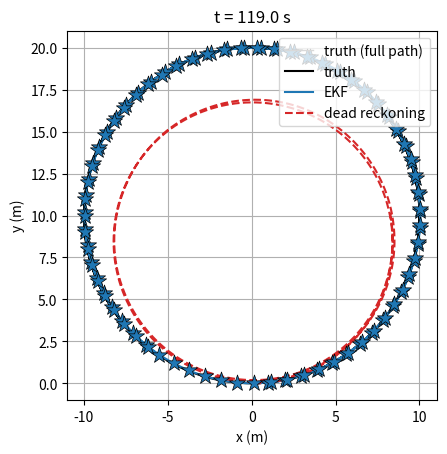

Reproduce this figure in Python.
from dataclasses import dataclass, field

import numpy as np
from matplotlib import pyplot as plt
from numpy.typing import NDArray


@dataclass
class Estimator:
    x: NDArray[np.float64]
    P: NDArray[np.float64]
    history_x: list = field(default_factory=list)

rng: np.random.Generator = np.random.default_rng(42)

I: NDArray[np.float64] = np.eye(5)

# motion model f(x, u): constant-velocity unicycle driven by measured yaw rate
def get_f(
    x: float, y: float, theta: float, v: float, bg: float, dt: float, gyro_z: float
) -> NDArray[np.float64]:
    return np.array([
        x + v*np.cos(theta)*dt,
        y + v*np.sin(theta)*dt,
        theta + (gyro_z - bg)*dt,
        v,
        bg
    ])

# Jacobian F = df/dx, evaluated at the state *before* prediction
def get_F(v: float, theta: float, dt: float) -> NDArray[np.float64]:
    return np.array([[1, 0, -v*np.sin(theta)*dt, np.cos(theta)*dt, 0],
                            [0, 1, v*np.cos(theta)*dt, np.sin(theta)*dt, 0],
                            [0, 0, 1, 0, -dt],
                            [0,0,0,1,0],
                            [0,0,0,0,1]])

def predict(
    state: NDArray[np.float64],
    P: NDArray[np.float64],
    gyro_z: float,
    dt: float,
    Q: NDArray[np.float64],
) -> tuple[NDArray[np.float64], NDArray[np.float64]]:
    x, y, theta, v, bg = state
    
    # propagate state from dynamics and known control inputs
    state_updated: NDArray[np.float64] = get_f(x, y, theta, v, bg, dt, gyro_z)
    
    # propagate state uncertainty
    F: NDArray[np.float64] = get_F(v, theta, dt)
    P_updated: NDArray[np.float64] = F@P@F.T + Q

    # normalize angle to [-pi,pi)
    state_updated[2] = normalize_angle(state_updated[2])

    return state_updated, P_updated


def update(
    x: NDArray[np.float64],
    P: NDArray[np.float64],
    z: NDArray[np.float64],
    H: NDArray[np.float64],
    R: NDArray[np.float64],
) -> tuple[NDArray[np.float64], NDArray[np.float64]]:
    
    # innovation: actual measurement minus predicted measurement h(x) = Hx
    # (wrap y[0] because it's an angle; this assumes a heading-only measurement)
    y: NDArray[np.float64] = z - H@x
    y[0] = normalize_angle(y[0])

    # innovation covariance: predicted spread of y (state uncertainty mapped through H, plus sensor noise)
    S: NDArray[np.float64] = H@P@H.T + R

    # Kalman gain K = P H^T S^-1, computed via solve() instead of an explicit inverse
    # K = P@H.T@np.linalg.inv(S)
    K: NDArray[np.float64] = np.linalg.solve(S, H @ P).T

    # calculate updated state estimate
    x_plus: NDArray[np.float64] = x + K@y
    x_plus[2] = normalize_angle(x_plus[2])

    # covariance update, Joseph form (stays symmetric PSD under rounding)
    P_plus: NDArray[np.float64] = (I - K@H)@P@(I-K@H).T+K@R@K.T

    return x_plus, P_plus


def normalize_angle(theta: float) -> float:
    return (theta + np.pi) % (2 * np.pi) - np.pi


if __name__ == "__main__":

    # constants
    BIAS_TRUE: float = 0.02        # yaw gyro truth bias (rad/s)
    SIGMA_GYRO: float = 0.01       # yaw gyro white-noise std per sample at 10 Hz (rad/s)
    SIGMA_HEADING: float = 0.005   # rad, star-tracker-derived heading
    OMEGA_TRUE: float = 0.1 # true yaw *rate* of vehicle (rad/s)
    dt: float = 0.1 # sim timestep (seconds)
    V_TRUE: float = 1.0 # truth vehicle forward velocity (m/s)
    DURATION_S: float = 120.0 # sim duration (seconds)
    EKF_UPDATE_INTERVAL_STEPS = 10 # star-tracker heading update every 10 steps = 1 Hz

    # system matrices
    H: NDArray[np.float64] = np.array([[0., 0., 1., 0., 0.]]) # measurement Jacobian: rows are dh_i/dx for each measured quantity (here h(x) = theta, so h(x) = Hx exactly)
    R: NDArray[np.float64] = np.array([[SIGMA_HEADING**2]]) # measurement noise covariance (star-tracker heading noise)
    Q: NDArray[np.float64] = np.diag([0.001, 0.001, 0.0001, 0.01, 0.00001]) # process noise covariance: uncertainty added each predict step from unmodeled dynamics
    # and noisy control inputs (gyro noise belongs here because the gyro drives predict, not update)

    # state and covariance
    x0 = np.array([0., 0., 0., 1., 0.]) # initial states
    P0 = np.eye(5)# initial state covariances
    ekf = Estimator(x0.copy(), P0.copy())
    dr = Estimator(x0.copy(), P0.copy())

    # precompute true trajectory and sensor readings
    time_vec: NDArray[np.float64] = np.arange(0, DURATION_S, dt) # 1200 steps of dt
    NUM_STEPS: int = len(time_vec)
    truth_states: NDArray[np.float64] = np.array([(V_TRUE/OMEGA_TRUE)*np.sin(OMEGA_TRUE*time_vec), (V_TRUE/OMEGA_TRUE)*(1-np.cos(OMEGA_TRUE*time_vec)), OMEGA_TRUE*time_vec]).T
    gyro_input: NDArray[np.float64] = OMEGA_TRUE + BIAS_TRUE + rng.normal(0, SIGMA_GYRO, NUM_STEPS)
    heading_meas: NDArray[np.float64] = truth_states[:,2] + rng.normal(0, SIGMA_HEADING, NUM_STEPS)

    assert(len(truth_states) == len(time_vec))

    print(f"t shape: {time_vec.shape}")
    print(f"gyro array shape: {gyro_input.shape}")
    print(f"truth states shape: {truth_states.shape}")

    # live visualization setup
    PLOT_EVERY_STEPS: int = 10 # redraw once per sim second; redrawing every step is slow
    plt.ion()
    fig, ax = plt.subplots()
    ax.plot(truth_states[:, 0], truth_states[:, 1], color="0.85", lw=1, label="truth (full path)")
    (truth_line,) = ax.plot([], [], "k-", lw=1.5, label="truth")
    (ekf_line,) = ax.plot([], [], "C0-", lw=1.5, label="EKF")
    (dr_line,) = ax.plot([], [], "C3--", lw=1.5, label="dead reckoning")
    ax.set_aspect("equal")
    ax.set_xlabel("x (m)")
    ax.set_ylabel("y (m)")
    ax.grid(True)
    ax.legend(loc="upper right")

    for (step_num, (time, truth_state)) in enumerate(zip(time_vec, truth_states)):
        print(f"----\nstep {step_num} ({time:.4f}s) -- truth state: {truth_state}")

        if step_num == 0:
            print("skipping first step--kluge to enable convenient prediction at step_num-1 and update at step_num")
            continue

        # predict both EKF and DR with the same noisy, biased gyro reading (estimators never see OMEGA_TRUE)
        for est in (ekf, dr):
            est.x, est.P = predict(est.x, est.P, gyro_input[step_num-1], dt, Q)

        # update EKF every N steps with heading measurement
        if step_num % EKF_UPDATE_INTERVAL_STEPS == 0:
            ekf.x, ekf.P = update(ekf.x, ekf.P, heading_meas[step_num], H, R) 
            ax.scatter(ekf.x[0], ekf.x[1], marker="*", s=150, color="C0", edgecolors="k", linewidths=0.5, zorder=5)

        # save x_ekf, P_ekf, x_dr, P_dr

        # live visualization: append current positions to each trail
        for line, (px, py) in [(truth_line, truth_states[step_num, :2]), (ekf_line, ekf.x[:2]), (dr_line, dr.x[:2])]:
            line.set_data(np.append(line.get_xdata(), px), np.append(line.get_ydata(), py))
        if step_num % PLOT_EVERY_STEPS == 0:
            ax.relim()
            ax.autoscale_view()
            ax.set_title(f"t = {time:.1f} s")
            plt.pause(0.001)
        




    # keep the final frame open
    plt.ioff()
    plt.show()
    
